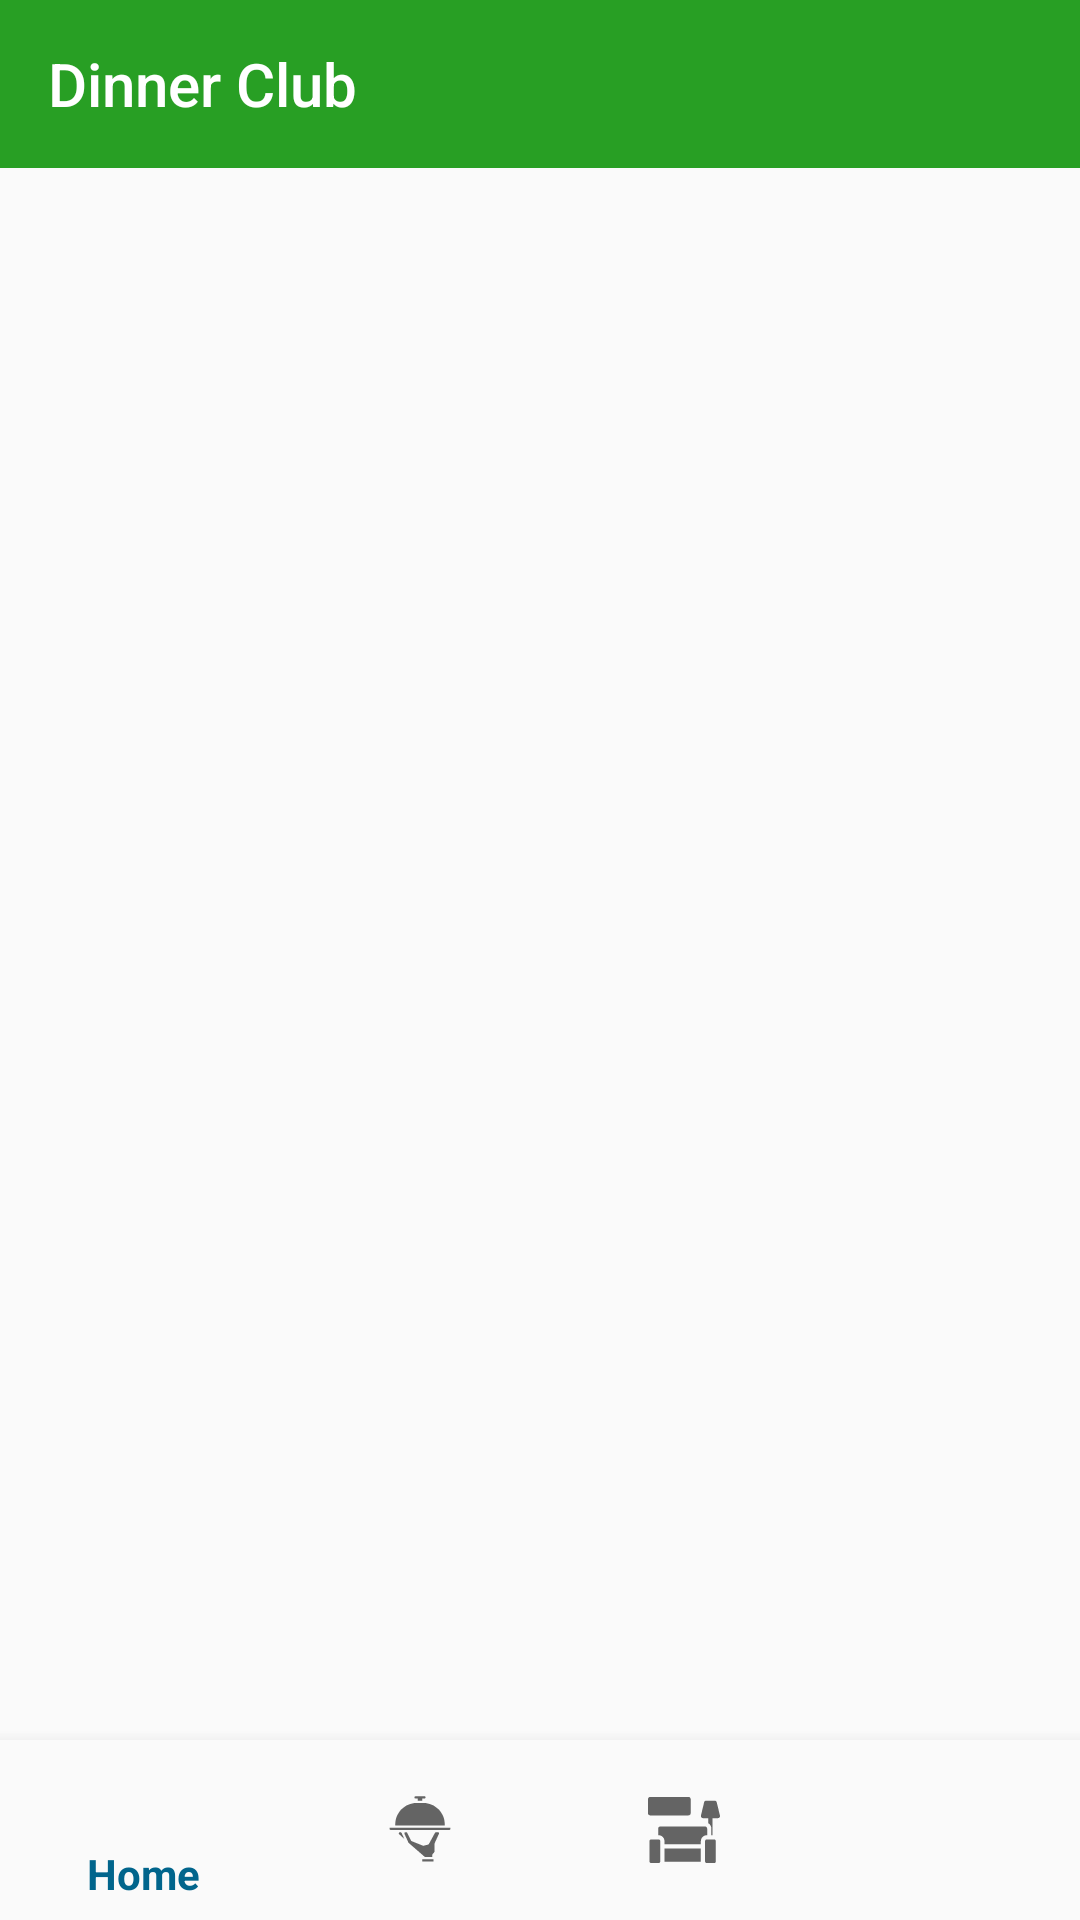

Android layout source for this screen:
<!-- AndroidManifest.xml: activity theme AppTheme.NoActionBar -->
<!-- res/layout/activity_main.xml -->
<?xml version="1.0" encoding="utf-8"?>
<LinearLayout xmlns:android="http://schemas.android.com/apk/res/android"
    xmlns:app="http://schemas.android.com/apk/res-auto"
    xmlns:tools="http://schemas.android.com/tools"
    android:layout_width="match_parent"
    android:layout_height="match_parent"
    android:orientation="vertical"
>

        <androidx.appcompat.widget.Toolbar
            android:id="@+id/toolbar"
            android:layout_width="match_parent"
            android:layout_height="?attr/actionBarSize"
            android:background="#289F24"
            android:theme="@style/ThemeOverlay.AppCompat.Dark.ActionBar"
            app:layout_constraintBottom_toTopOf="@id/nav_host_fragment"
            app:popupTheme="@style/ThemeOverlay.AppCompat.Dark"
            app:title="Dinner Club" />

        <FrameLayout
            android:layout_width="match_parent"
            android:layout_height="match_parent"
            android:text="Hello World!"
            android:layout_below="@id/toolbar"
            android:id="@+id/framelayout"
            android:layout_weight="1"
            />

        <com.google.android.material.bottomnavigation.BottomNavigationView
            android:id="@+id/bottom_nav_view"
            android:layout_width="match_parent"
            android:layout_height="60dp"

            android:layout_below="@id/nav_host_fragment"
            android:background="?android:attr/windowBackground"
            app:menu="@menu/bottom_nav_menu" />

</LinearLayout>
<!-- resources referenced by this layout -->
<resources>
  <style name="AppTheme.NoActionBar">
      <item name="windowNoTitle">true</item>
      <item name="windowActionBar">false</item>
      <item name="android:statusBarColor">#E1027368</item>
  </style>
</resources>
